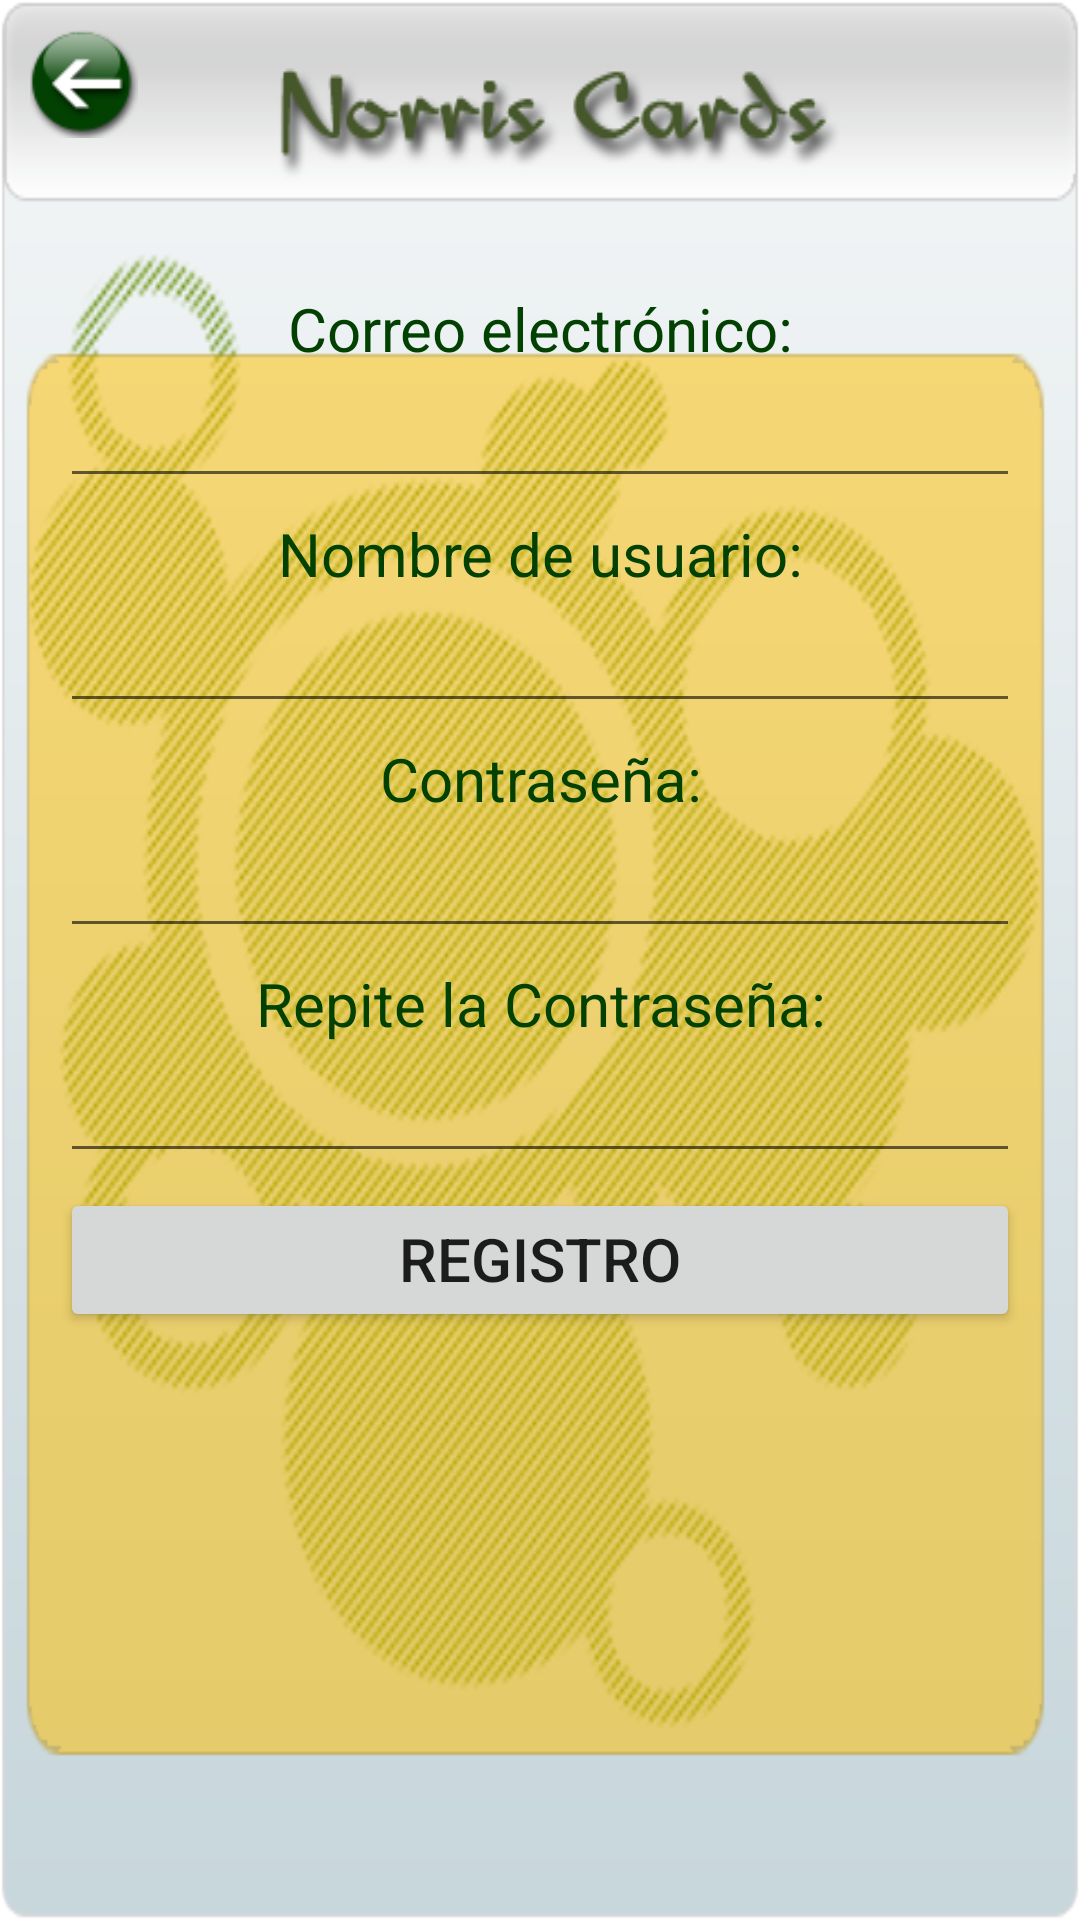

Here is an Android app screen rendered from its layout file. Give the layout XML and the strings, colors and styles it references.
<!-- AndroidManifest.xml: fallback theme Theme.MaterialComponents.DayNight.NoActionBar -->
<!-- res/layout/registro.xml -->
<?xml version="1.0" encoding="utf-8"?>
<LinearLayout xmlns:android="http://schemas.android.com/apk/res/android"
    android:layout_width="fill_parent"
    android:layout_height="fill_parent"
    android:orientation="vertical"
    android:paddingTop="10dp"
    android:background="@drawable/registro_480x640" >

    <Button
        android:id="@+id/back_btn"
        android:onClick="goBack"
        style="@style/back_btn" />
    
    <LinearLayout
        android:layout_width="match_parent"
        android:layout_height="fill_parent"
        android:gravity="top"
        android:orientation="vertical"
        android:paddingLeft="20dp"
        android:paddingRight="20dp"
        android:paddingTop="50dp" >
	    
        <TextView
	        android:layout_width="fill_parent"
	        android:layout_height="wrap_content"
	        android:text="@string/email"
	        android:gravity="center_horizontal"
	        android:textSize="20dp"
	        android:layout_marginBottom="3dp"
	        android:textColor="#024102" />
        
        <EditText
            android:id="@+id/email_field"
            android:layout_width="fill_parent"
            android:layout_height="40dp"
            android:layout_marginBottom="5dp"
            android:gravity="center_horizontal" />
	    
        <TextView
	        android:layout_width="fill_parent"
	        android:layout_height="wrap_content"
	        android:text="@string/usuario"
	        android:gravity="center_horizontal"
	        android:textSize="20dp"
	        android:layout_marginBottom="3dp"
	        android:textColor="#024102" />
        
        <EditText 
            android:id="@+id/usuario_field"
            android:layout_width="fill_parent"
            android:layout_height="40dp"
            android:gravity="center_horizontal"
	        android:layout_marginBottom="5dp" />
	    
        <TextView
	        android:layout_width="fill_parent"
	        android:layout_height="wrap_content"
	        android:text="@string/password"
	        android:gravity="center_horizontal"
	        android:textSize="20dp"
	        android:layout_marginBottom="3dp"
	        android:textColor="#024102" />
        
        <EditText 
            android:id="@+id/password_field"
            android:layout_width="fill_parent"
            android:layout_height="40dp"
            android:gravity="center_horizontal"
	        android:layout_marginBottom="5dp"
	        android:inputType="textPassword" />
	    
        <TextView
	        android:layout_width="fill_parent"
	        android:layout_height="wrap_content"
	        android:text="@string/repite_password"
	        android:gravity="center_horizontal"
	        android:textSize="20dp"
	        android:layout_marginBottom="3dp"
	        android:textColor="#024102" />
        
        <EditText 
            android:id="@+id/verify_password_field"
            android:layout_width="fill_parent"
            android:layout_height="40dp"
            android:gravity="center_horizontal"
	        android:layout_marginBottom="5dp"
	        android:inputType="textPassword" />
        
        <Button 
            android:id="@+id/register_btn"
            android:onClick="validate"
            android:layout_width="fill_parent"
            android:layout_height="wrap_content"
            android:gravity="center_horizontal"
            android:text="@string/registro"
            android:textSize="20dp" />
        
    </LinearLayout>

</LinearLayout>
<!-- resources referenced by this layout -->
<resources>
  <!-- drawable registro_480x640: png bitmap (drawable-mdpi, 125820 bytes) -->
  <string name="email">Correo electrónico:</string>
  <string name="password">Contraseña:</string>
  <string name="registro">Registro</string>
  <string name="repite_password">Repite la Contraseña:</string>
  <string name="usuario">Nombre de usuario:</string>
  <style name="back_btn">
          <item name="android:layout_width">36dp</item>
          <item name="android:layout_height">36dp</item>
          <item name="android:background">@drawable/efecto</item>
          <item name="android:layout_marginLeft">10dp</item>
      </style>
  <!-- drawable efecto (drawable) -->
  <?xml version="1.0" encoding="utf-8"?>
  <selector xmlns:android="http://schemas.android.com/apk/res/android" >
      
      <item android:state_pressed="true"
            android:drawable="@drawable/back_btn_pressed"/>
      <item android:state_focused="true"
            android:drawable="@drawable/back_btn" />
      <item android:drawable="@drawable/back_btn" />
  
  </selector>
  <!-- drawable back_btn_pressed: png bitmap (drawable-mdpi, 5672 bytes) -->
  <!-- drawable back_btn: png bitmap (drawable-mdpi, 5214 bytes) -->
</resources>
